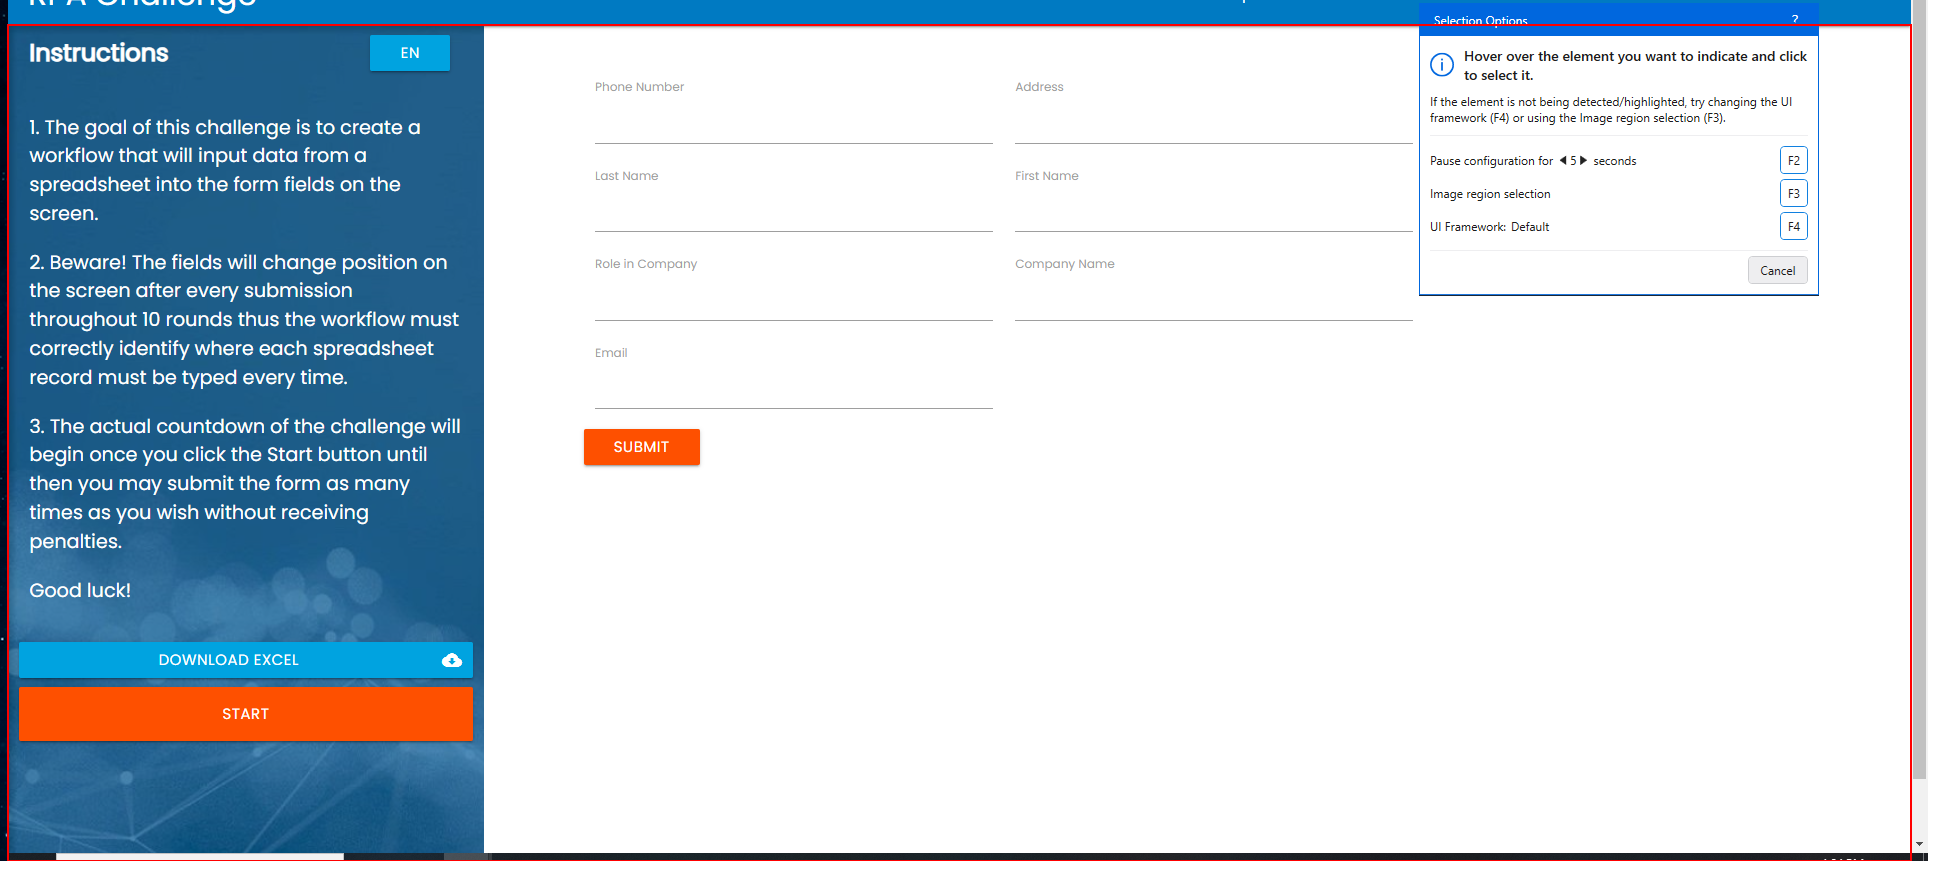
Task: Demo of RPA Challenge
Workflow: Main_mock

Step 1 [catch]: Close Application 'DIV' in window 'Rpa Challenge' (chrome.exe)
